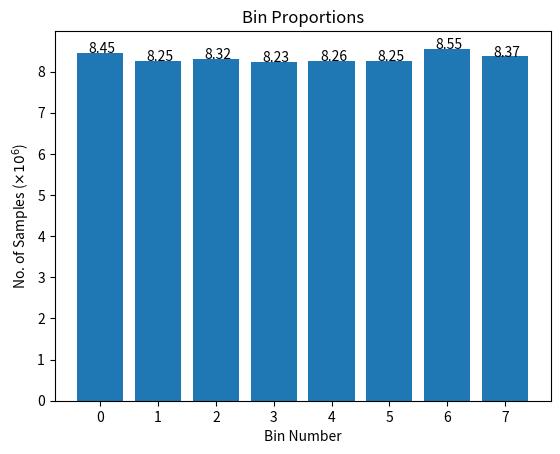

Here is the Python script that generated this plot:
import numpy as np
import matplotlib.pyplot as plt

dic = {0: 8452926, 1: 8252852, 2: 8315192, 3: 8229677, 4: 8258828, 5: 8249101, 6: 8554280, 7: 8370024}
height = [dic[i]/1e6 for i in dic.keys()]
height_arr = [np.round(i,2) for i in height]
def addlabels(x,y):
    for i in range(len(x)):
        plt.text(i-0.2,y[i],y[i])

plt.title("Bin Proportions")
plt.xlabel("Bin Number")
plt.ylabel("No. of Samples ($\\times 10^6$)")
plt.bar(dic.keys(),height)
addlabels(dic.keys(),height_arr)
plt.show()